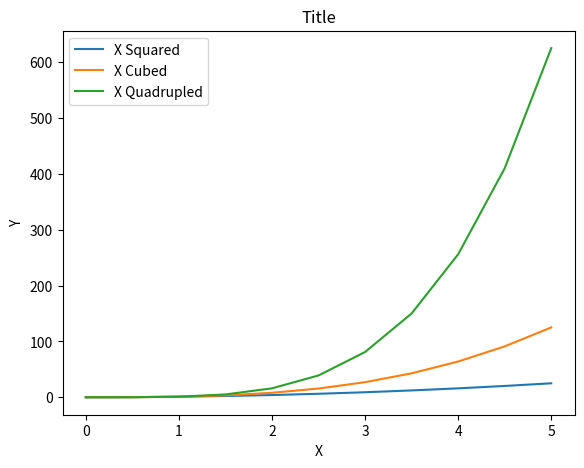

Recreate this plot in Python.
import matplotlib.pyplot as plt
import numpy as np


"""
more object oriented plots, using subplots, playing with size, and legend in plot
"""

x = np.linspace(0, 5, 11)
y = x ** 2

"""
using columns and rows, do not plot()

fig, axes = plt.subplots(nrows = 1, ncols = 2)
# axes.plot(x, y)

or can plot this way for single large one:

fig, axes = plt.subplots()
axes.plot(x, y)
"""

fig, axes = plt.subplots(nrows = 1, ncols = 2) # subplots automatically does add_axes method
                                               # automatically chooses graph location and size
                                               # base on number of subplots

plt.tight_layout() # fixes overlapping of graphs in same window, highly recommended
#print("axes variable:\n", axes)
"""
for current_ax in axes:
    current_ax.plot(x, y)
"""


axes[0].plot(x, y)
axes[0].set_title('first plot')
axes[1].plot(y, x)
axes[1].set_title('second plot')
plt.close(fig)

#dpi = dots per inch, also known as pixels per inch
#figsize = (length, height) not full inches but close
fig2 = plt.figure(figsize = (3, 2), dpi = 100)
ax = fig2.add_axes([0, 0, 1, 1])
ax.plot(x, y)
plt.close(fig2)

fig3, axes3 = plt.subplots(figsize = (8, 2))
axes3.plot(x, y)
plt.close(fig3)

fig4, axes4 = plt.subplots(nrows = 2, ncols = 1, figsize = (8, 2))
axes4[0].plot(x,y)
axes4[1].plot(y,x)
plt.tight_layout()
fig4.savefig('my_picture.png', dpi = 200) # saves into local directory
plt.close(fig4)

fig5 = plt.figure()
axes5 = fig5.add_axes([0.1, 0.1, 0.8, 0.8])
axes5.plot(x, x ** 2, label = 'X Squared')
axes5.plot(x, x ** 3, label = 'X Cubed')
axes5.plot(x, x ** 4, label = 'X Quadrupled')
axes5.set_xlabel('X')
axes5.set_ylabel('Y')
axes5.set_title('Title')
axes5.legend(loc = 0)
#axes5.legend(loc = 'best')
#axes5.legend(0.1, 0.1) percentage of legend origin (bottom left) away from graph origin (0, 0)
plt.show()
